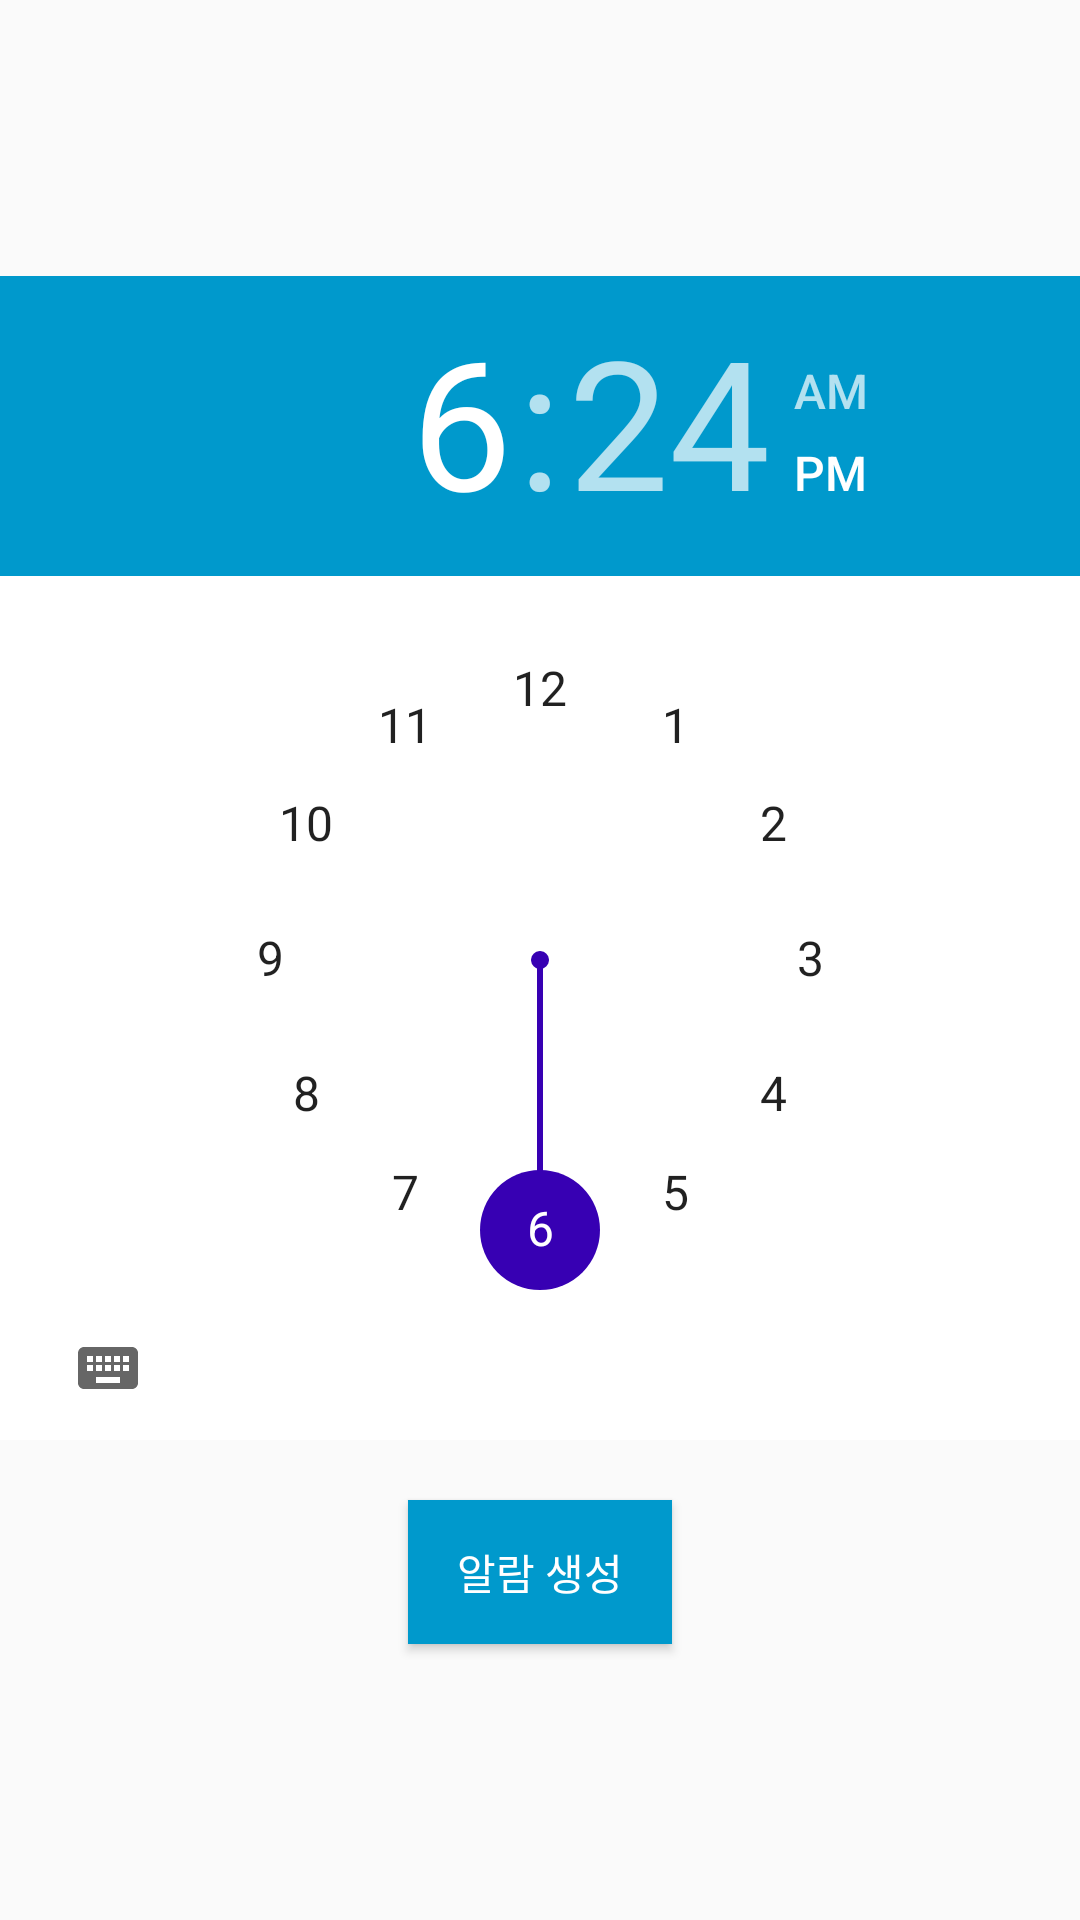

Android layout source for this screen:
<!-- AndroidManifest.xml: application theme AppTheme.NoActionBar -->
<!-- res/layout/activity_alarm_generator.xml -->
<?xml version="1.0" encoding="utf-8"?>
<androidx.constraintlayout.widget.ConstraintLayout
    xmlns:android="http://schemas.android.com/apk/res/android"
    xmlns:app="http://schemas.android.com/apk/res-auto"
    xmlns:tools="http://schemas.android.com/tools"
    android:layout_width="match_parent"
    android:layout_height="match_parent"
    tools:context=".AlarmGeneratorActivity">


    <TimePicker
        android:id="@+id/time_picker"
        android:layout_width="wrap_content"
        android:layout_height="wrap_content"
        android:alwaysDrawnWithCache="false"
        android:amPmBackgroundColor="@color/transparentbutton"
        android:background="@color/colorDefaultBackground"
        android:backgroundTint="@color/colorDefaultBackground"
        android:foregroundTint="@color/colorPrimary"
        android:headerBackground="@color/colorPrimary"
        android:timePickerMode="clock"
        app:layout_constraintBottom_toTopOf="@id/button_alarm_generator"
        app:layout_constraintHorizontal_bias="0.496"
        app:layout_constraintLeft_toLeftOf="parent"
        app:layout_constraintRight_toRightOf="parent"
        app:layout_constraintTop_toTopOf="parent"
        app:layout_constraintVertical_chainStyle="packed"
        android:numbersBackgroundColor="@color/transparentbutton"
        android:numbersSelectorColor="@color/colorPrimaryDark"/>

    <Button
        android:id="@+id/button_alarm_generator"
        android:layout_width="wrap_content"
        android:layout_height="wrap_content"
        android:layout_marginTop="20dp"
        android:background="@color/colorPrimary"
        android:textColor="@color/colorDefaultBackground"
        android:text="@string/button_text_alarm_generator"
        app:layout_constraintBottom_toBottomOf="parent"
        app:layout_constraintLeft_toLeftOf="parent"
        app:layout_constraintRight_toRightOf="parent"
        app:layout_constraintTop_toBottomOf="@id/time_picker" />

</androidx.constraintlayout.widget.ConstraintLayout>
<!-- resources referenced by this layout -->
<resources>
  <color name="colorDefaultBackground">#ffffff</color>
  <color name="colorPrimary">@android:color/holo_blue_dark</color>
  <color name="colorPrimaryDark">#3700B3</color>
  <string name="button_text_alarm_generator">알람 생성</string>
  <style name="AppTheme.NoActionBar" parent="AppTheme">
          <item name="windowActionBar">false</item>
          <item name="windowNoTitle">true</item>
      </style>
  <style name="AppTheme" parent="Theme.AppCompat.Light.DarkActionBar">
          
          <item name="colorPrimary">@color/colorPrimary</item>
          <item name="colorPrimaryDark">@color/colorPrimary</item>
          <item name="colorAccent">@color/colorAccent</item>
          <item name="colorOnBackground">@color/colorDefaultBackground</item>
      </style>
  <color name="colorAccent">#03DAC5</color>
</resources>
